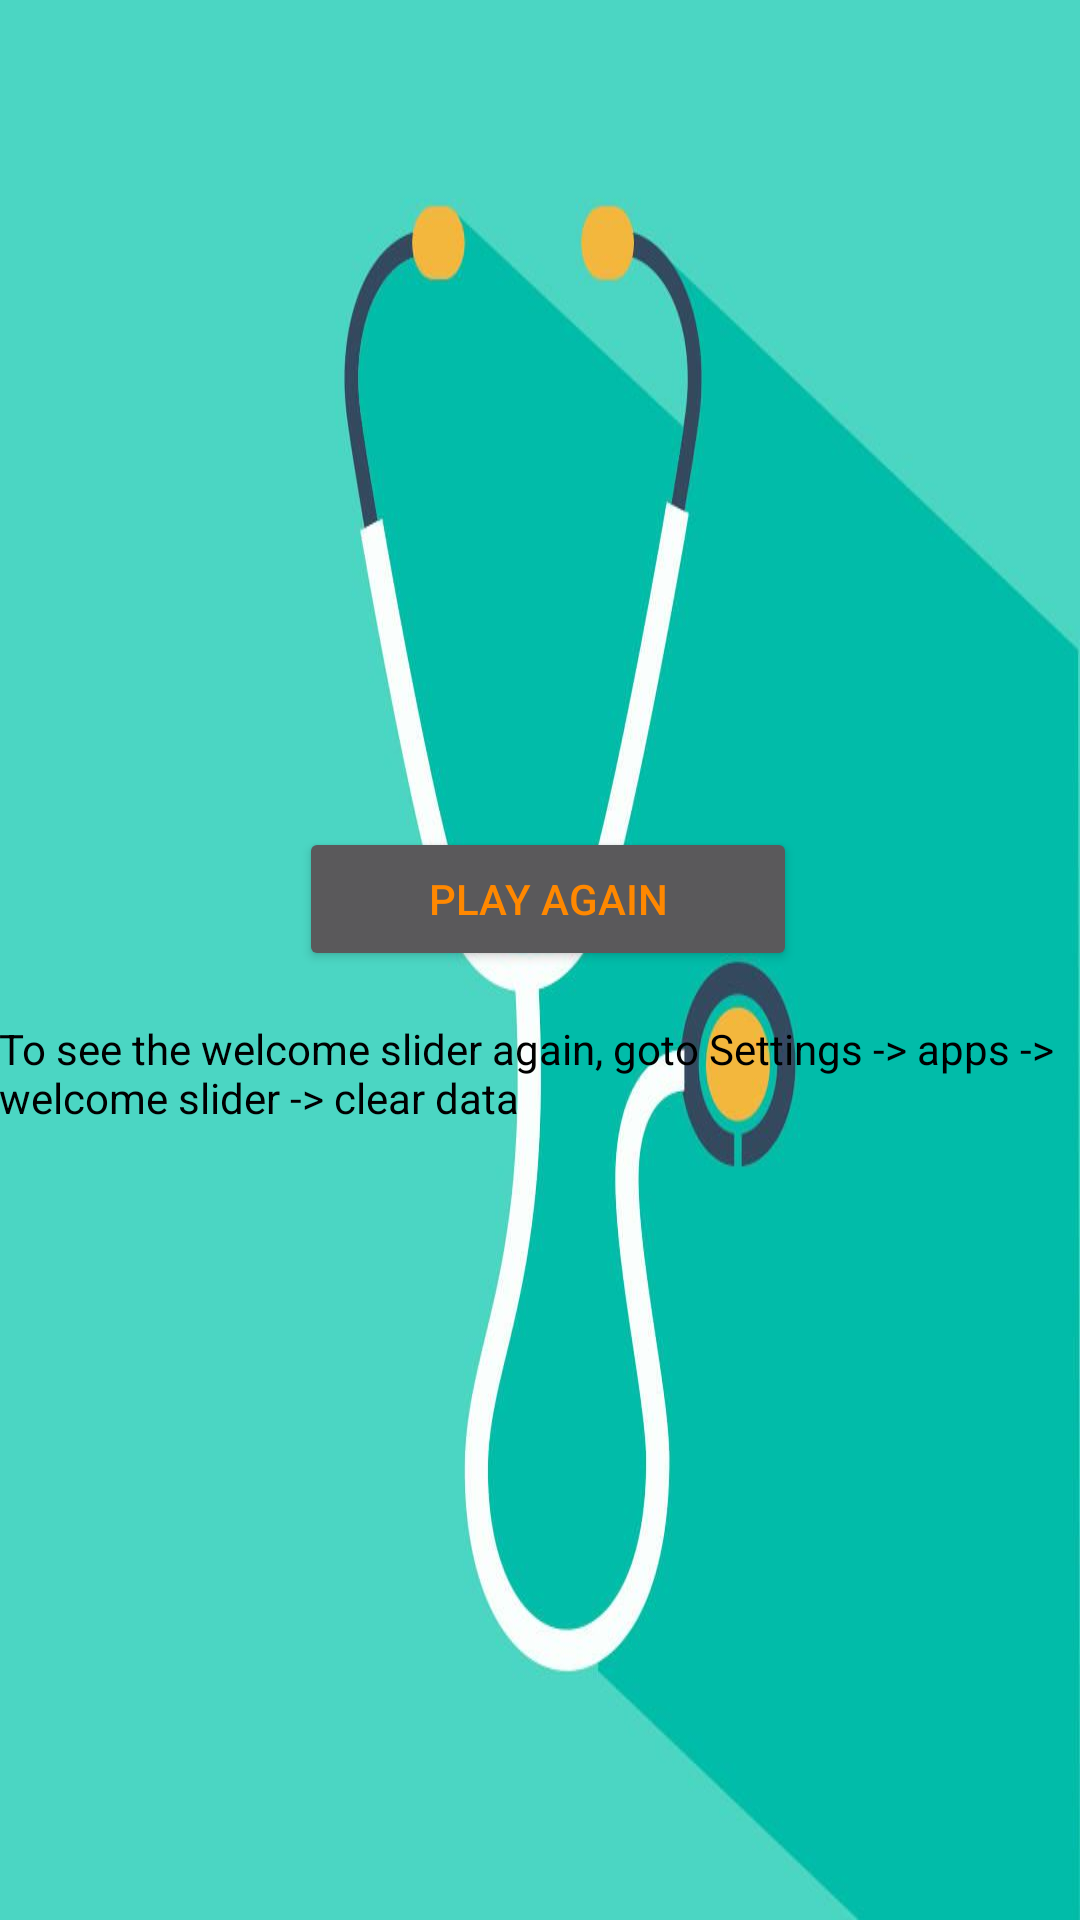

Reconstruct the res/layout file that produces this screen, plus the resources it refers to.
<!-- AndroidManifest.xml: activity theme Theme.AppCompat -->
<!-- res/layout/activity_main.xml -->
<?xml version="1.0" encoding="utf-8"?>
<android.support.design.widget.CoordinatorLayout
    xmlns:android="http://schemas.android.com/apk/res/android"
    xmlns:app="http://schemas.android.com/apk/res-auto"
    xmlns:tools="http://schemas.android.com/tools"
    android:layout_width="match_parent"
    android:layout_height="match_parent"
    android:background="@drawable/med3"
    android:fitsSystemWindows="true"
    tools:context=".MainActivity">

    <LinearLayout xmlns:android="http://schemas.android.com/apk/res/android"
        xmlns:tools="http://schemas.android.com/tools"
        android:layout_width="match_parent"
        android:layout_height="match_parent"
        android:orientation="vertical"
        android:padding="@dimen/activity_vertical_margin">

        <TextView
            android:layout_width="wrap_content"
            android:layout_height="wrap_content"
            android:layout_marginTop="340dp"
            android:text="@string/play_again_desc"
            android:textColor="@android:color/black" />

        <Button
            android:id="@+id/btn_play_again"
            android:layout_width="166dp"
            android:layout_height="wrap_content"
            android:layout_marginLeft="100dp"
            android:layout_marginTop="-100dp"
            android:text="@string/play_again"
            android:textColor="@android:color/holo_orange_dark" />
    </LinearLayout>

</android.support.design.widget.CoordinatorLayout>
<!-- resources referenced by this layout -->
<resources>
  <!-- drawable med3: jpg bitmap (drawable, 29619 bytes) -->
  <string name="play_again">Play Again</string>
  <string name="play_again_desc">To see the welcome slider again, goto Settings -&gt; apps -&gt; welcome slider -&gt; clear data</string>
</resources>
